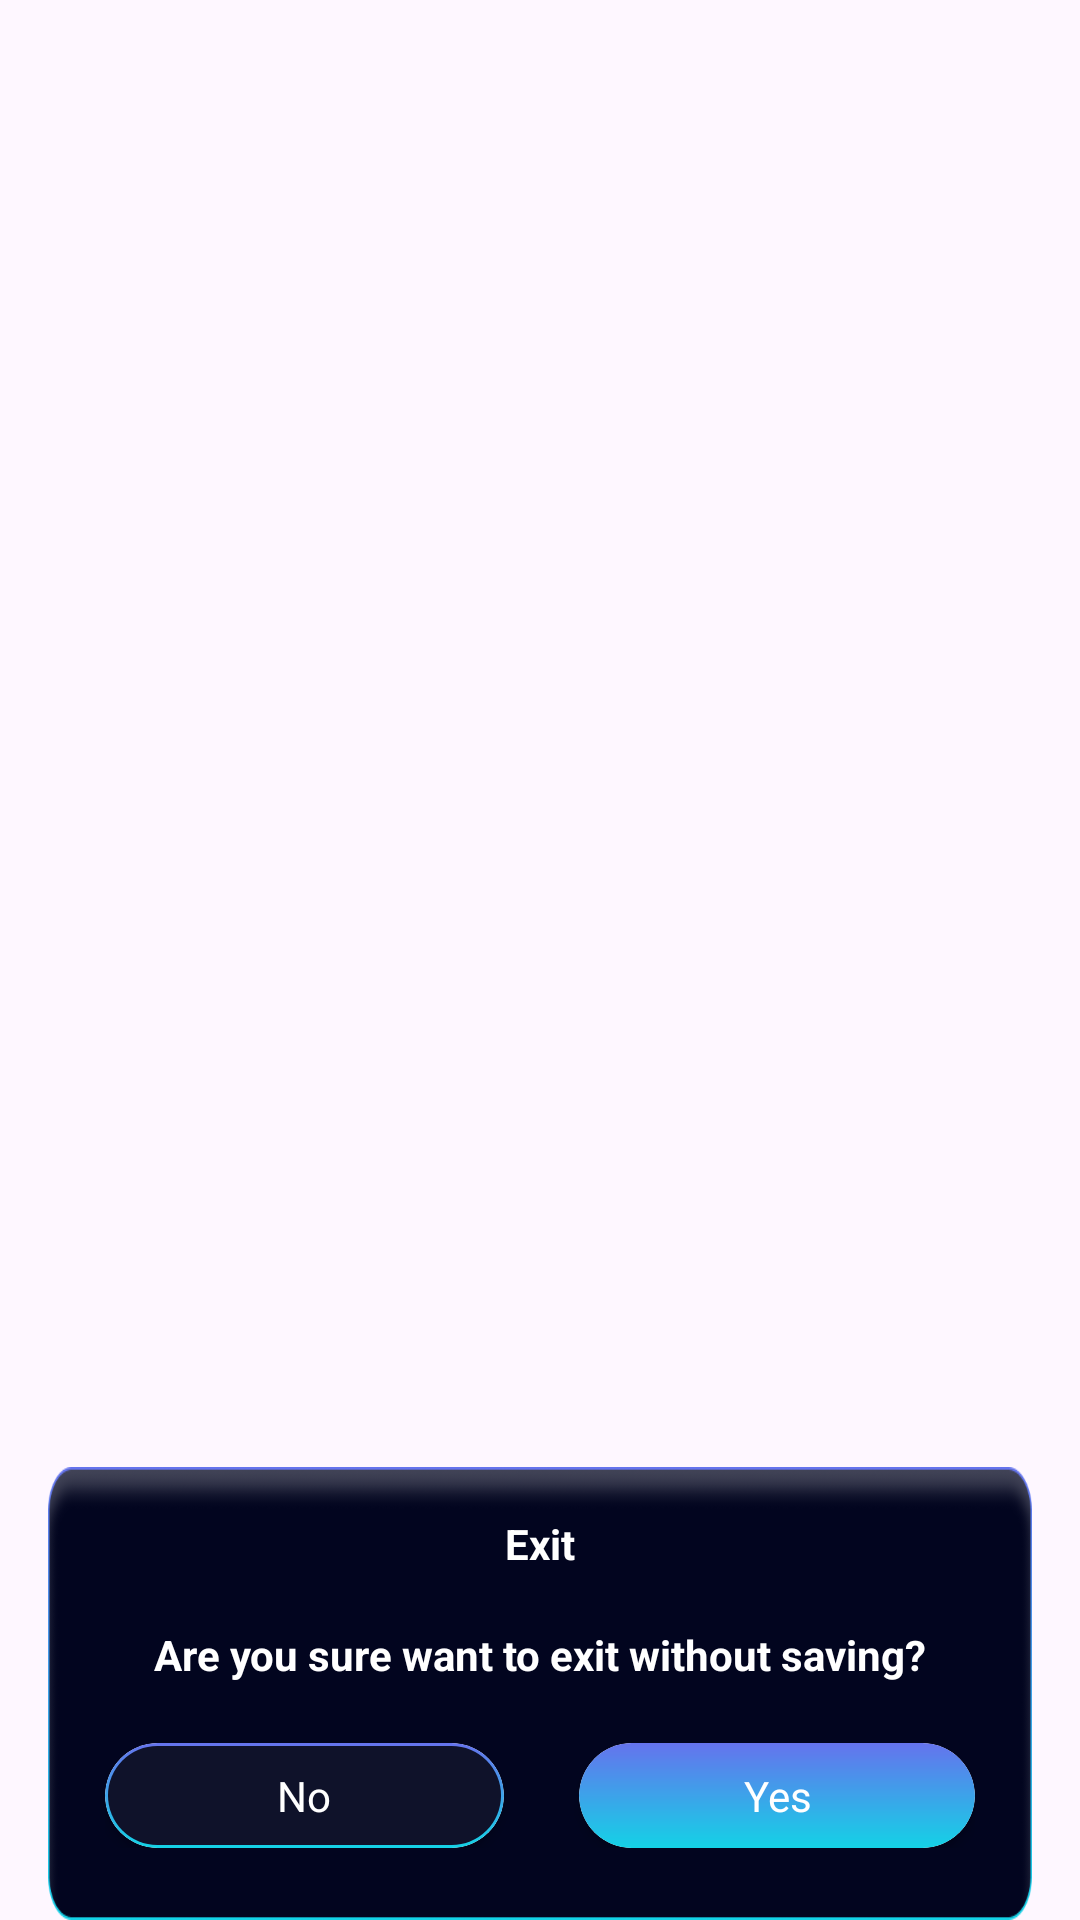

This screen was rendered from an Android layout file. Write that file and the resources it references.
<!-- AndroidManifest.xml: application theme Theme.ST046_AudioEditorandMusicEditor -->
<!-- res/layout/dialogout.xml -->
<?xml version="1.0" encoding="utf-8"?>
<androidx.constraintlayout.widget.ConstraintLayout
    xmlns:app="http://schemas.android.com/apk/res-auto"
    xmlns:android="http://schemas.android.com/apk/res/android"
    xmlns:tools="http://schemas.android.com/tools"
    android:layout_width="match_parent"
    android:layout_height="wrap_content"
    >

    <androidx.constraintlayout.widget.ConstraintLayout
        app:cardCornerRadius="10dp"
        android:layout_marginHorizontal="16dp"
        android:layout_width="match_parent"
        android:layout_height="wrap_content"
        app:layout_constraintBottom_toBottomOf="parent"
        app:layout_constraintEnd_toEndOf="parent"
        app:layout_constraintStart_toStartOf="parent">

        <androidx.constraintlayout.widget.ConstraintLayout
            android:background="@drawable/backbong"
            android:layout_width="match_parent"
            android:layout_height="match_parent"
            android:layout_gravity="center"

            android:orientation="vertical"
            app:layout_constraintEnd_toEndOf="parent"
            app:layout_constraintStart_toStartOf="parent">

            <TextView
                android:id="@+id/textView22"
                android:layout_marginHorizontal="16dp"
                android:layout_width="match_parent"
                android:layout_height="wrap_content"
                android:layout_gravity="center"
                android:layout_marginTop="18dp"
                android:gravity="center"
                android:text="@string/are_you_sure_want_to_exit_without_saving"
                android:textColor="@color/white"
                android:textSize="14dp"
                android:textStyle="bold"
                app:layout_constraintEnd_toEndOf="parent"
                app:layout_constraintHorizontal_bias="1.0"
                app:layout_constraintStart_toStartOf="parent"
                app:layout_constraintTop_toBottomOf="@+id/message" />

            <TextView
                android:id="@+id/message"
                android:layout_marginTop="16dp"
                android:layout_width="match_parent"
                android:layout_height="wrap_content"
                android:layout_gravity="center"
                android:gravity="center"
                android:text="@string/exit"
                android:textColor="@color/white"
                android:textSize="14dp"
                android:textStyle="bold"
                app:layout_constraintEnd_toEndOf="parent"
                app:layout_constraintHorizontal_bias="1.0"
                app:layout_constraintStart_toStartOf="parent"
                app:layout_constraintTop_toTopOf="parent" />

            <androidx.constraintlayout.widget.ConstraintLayout
                android:layout_marginBottom="24dp"
                android:layout_marginHorizontal="19dp"
                android:layout_marginTop="20dp"
                android:layout_width="match_parent"
                android:layout_height="wrap_content"
                app:layout_constraintBottom_toBottomOf="parent"
                app:layout_constraintEnd_toEndOf="parent"
                app:layout_constraintStart_toStartOf="parent"
                app:layout_constraintTop_toBottomOf="@+id/textView22">

                <androidx.cardview.widget.CardView
                    android:id="@+id/no"
                    android:layout_width="133dp"
                    android:layout_height="35dp"
                    app:cardCornerRadius="100dp"
                    app:layout_constraintBottom_toBottomOf="parent"
                    app:layout_constraintStart_toStartOf="parent"
                    app:layout_constraintTop_toTopOf="parent">

                    <LinearLayout
                        android:layout_width="match_parent"
                        android:layout_height="match_parent"
                        android:background="@drawable/vientex">

                        <TextView
                            android:id="@+id/tex2"
                            android:layout_width="match_parent"
                            android:layout_height="match_parent"
                            android:gravity="center"
                            android:text="@string/no"
                            android:textColor="@color/white" />
                    </LinearLayout>

                </androidx.cardview.widget.CardView>

                <androidx.cardview.widget.CardView
                    android:id="@+id/yes"
                    android:layout_width="132dp"
                    android:layout_height="35dp"
                    app:cardCornerRadius="90dp"
                    app:layout_constraintBottom_toBottomOf="parent"
                    app:layout_constraintEnd_toEndOf="parent"
                    app:layout_constraintTop_toTopOf="parent">

                    <LinearLayout
                        android:layout_width="132dp"
                        android:layout_height="match_parent"
                        android:layout_gravity="center"
                        android:background="@drawable/corlorbo">

                        <TextView
                            android:id="@+id/tex1"
                            android:layout_width="match_parent"
                            android:layout_height="match_parent"
                            android:gravity="center"
                            android:text="@string/yes"
                            android:textColor="@color/white" />
                    </LinearLayout>

                </androidx.cardview.widget.CardView>

            </androidx.constraintlayout.widget.ConstraintLayout>
        </androidx.constraintlayout.widget.ConstraintLayout>

    </androidx.constraintlayout.widget.ConstraintLayout>
</androidx.constraintlayout.widget.ConstraintLayout>
<!-- resources referenced by this layout -->
<resources>
  <color name="white">#FFFFFFFF</color>
  <!-- drawable backbong: png bitmap (drawable, 14919 bytes) -->
  <!-- drawable corlorbo (drawable) -->
  <shape xmlns:android="http://schemas.android.com/apk/res/android">
      <gradient
          android:startColor="#14D2E6"
          android:endColor="#6573ED"
          android:angle="90" />
  
      <corners
          android:radius="100dp" />
  </shape>
  <!-- drawable vientex (drawable) -->
  <?xml version="1.0" encoding="utf-8"?>
  <layer-list xmlns:android="http://schemas.android.com/apk/res/android">
      
      <item>
          <shape android:shape="rectangle">
              <gradient
                  android:startColor="#14D2E6"
                  android:endColor="#6573ED"
                  android:angle="90"/>
              <corners android:radius="100dp" />
          </shape>
      </item>
  
      
      <item android:left="1dp" android:top="1dp" android:right="1dp" android:bottom="1dp">
          <shape android:shape="rectangle">
              <solid android:color="#02051F" />
              <corners android:radius="100dp" />
          </shape>
      </item>
  
      
      <item android:left="1dp" android:top="1dp" android:right="1dp" android:bottom="1dp">
          <shape android:shape="rectangle">
              <solid android:color="#0DFFFFFF" />
              <corners android:radius="100dp" />
          </shape>
      </item>
  </layer-list>
  <string name="are_you_sure_want_to_exit_without_saving">Are you sure want to exit without saving?</string>
  <string name="exit">Exit</string>
  <string name="no">No</string>
  <string name="yes">Yes</string>
  <style name="Theme.ST046_AudioEditorandMusicEditor" parent="Base.Theme.ST046_AudioEditorandMusicEditor">
          <item name="android:windowTranslucentStatus">false</item>
          <item name="android:statusBarColor">@android:color/transparent</item>
      </style>
  <style name="Base.Theme.ST046_AudioEditorandMusicEditor" parent="Theme.Material3.DayNight.NoActionBar">
          <item name="android:windowTranslucentStatus">false</item>
          <item name="android:statusBarColor">@android:color/transparent</item>
      </style>
</resources>
